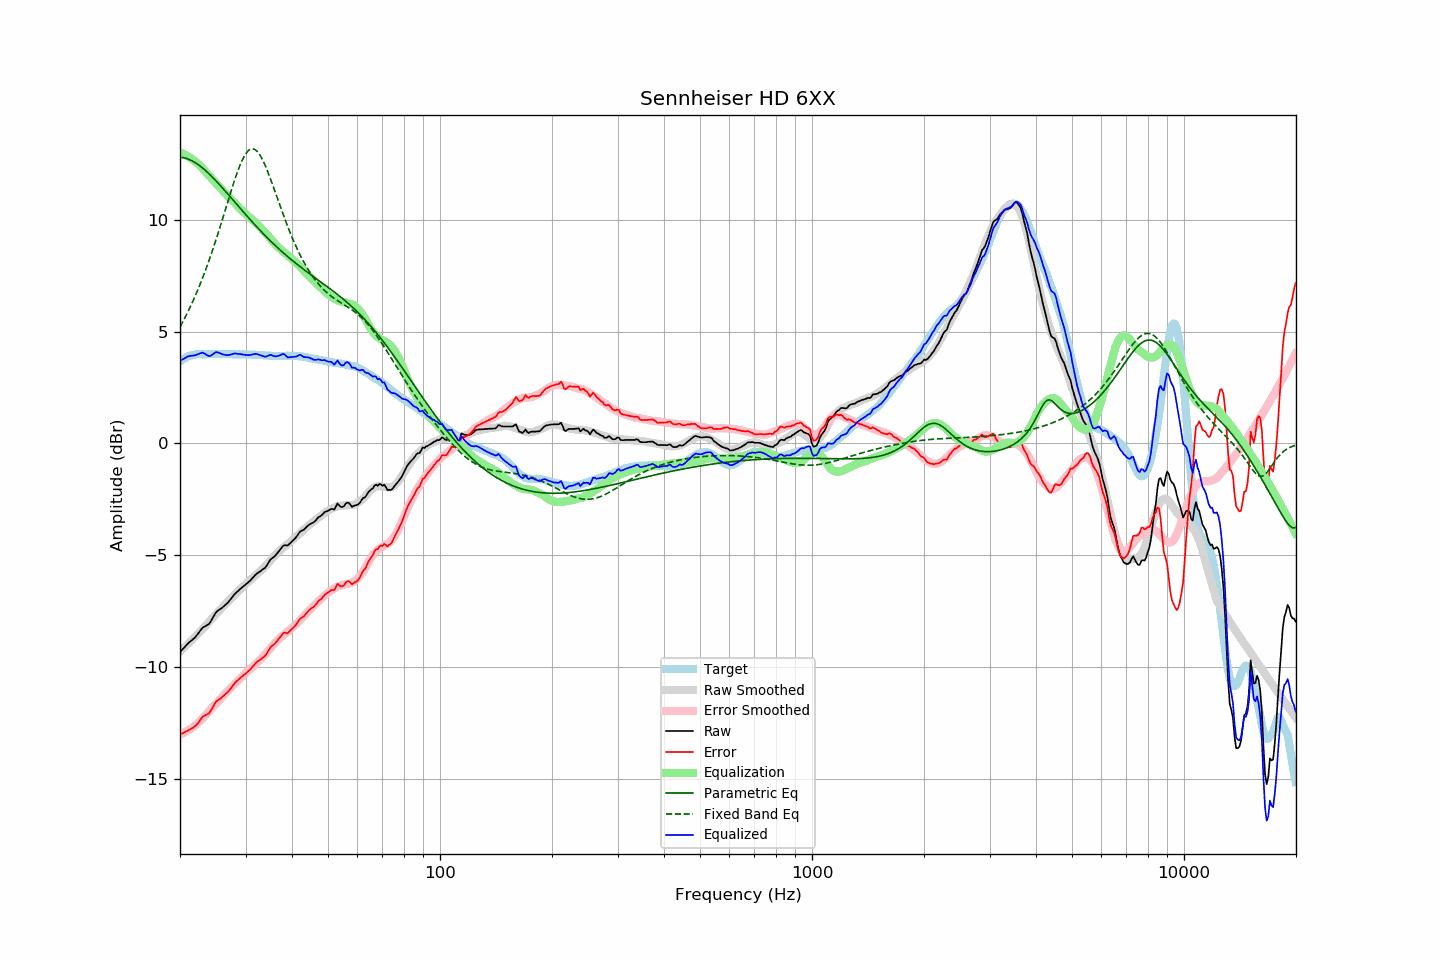

The table this chart was drawn from, first rows:
frequency, raw, error, smoothed, error_smoothed, equalization, parametric_eq, fixed_band_eq, equalized_raw, equalized_smoothed, target
20.00, -9.32, -13.00, -9.30, -13.00, 13.00, 12.79, 5.21, 3.68, 3.70, 3.67
20.20, -9.24, -12.97, -9.24, -12.97, 12.97, 12.78, 5.34, 3.73, 3.74, 3.72
20.40, -9.17, -12.95, -9.17, -12.94, 12.94, 12.77, 5.47, 3.77, 3.77, 3.77
20.61, -9.10, -12.90, -9.10, -12.91, 12.91, 12.75, 5.61, 3.81, 3.81, 3.80
20.81, -9.01, -12.87, -9.03, -12.87, 12.87, 12.73, 5.75, 3.85, 3.84, 3.85
21.02, -8.93, -12.83, -8.96, -12.82, 12.82, 12.71, 5.90, 3.89, 3.87, 3.89
21.23, -8.87, -12.79, -8.89, -12.78, 12.78, 12.68, 6.04, 3.91, 3.89, 3.91
21.44, -8.81, -12.75, -8.81, -12.73, 12.73, 12.64, 6.20, 3.92, 3.92, 3.93
21.66, -8.75, -12.71, -8.74, -12.68, 12.68, 12.61, 6.35, 3.92, 3.94, 3.95
21.87, -8.69, -12.66, -8.67, -12.62, 12.62, 12.57, 6.51, 3.93, 3.95, 3.96
22.09, -8.61, -12.60, -8.60, -12.57, 12.57, 12.52, 6.68, 3.95, 3.97, 3.98
22.31, -8.52, -12.51, -8.52, -12.50, 12.50, 12.47, 6.85, 3.98, 3.98, 3.99
22.54, -8.43, -12.42, -8.45, -12.44, 12.44, 12.42, 7.02, 4.02, 3.99, 3.99
22.76, -8.33, -12.33, -8.38, -12.37, 12.37, 12.37, 7.20, 4.04, 3.99, 3.99
22.99, -8.23, -12.22, -8.30, -12.30, 12.30, 12.31, 7.38, 4.06, 3.99, 3.98
23.22, -8.19, -12.18, -8.22, -12.22, 12.22, 12.25, 7.57, 4.02, 4.00, 3.98
23.45, -8.15, -12.14, -8.14, -12.14, 12.14, 12.19, 7.76, 3.98, 4.00, 3.98
23.69, -8.11, -12.11, -8.06, -12.05, 12.05, 12.12, 7.96, 3.94, 4.00, 3.99
23.92, -8.07, -12.06, -7.97, -11.97, 11.97, 12.05, 8.16, 3.90, 4.00, 3.99
24.16, -7.97, -11.96, -7.89, -11.89, 11.89, 11.98, 8.37, 3.92, 4.00, 3.99
24.40, -7.84, -11.84, -7.81, -11.81, 11.81, 11.91, 8.58, 3.97, 3.99, 4.00
24.65, -7.71, -11.71, -7.74, -11.73, 11.73, 11.84, 8.79, 4.02, 3.99, 3.99
24.89, -7.59, -11.58, -7.66, -11.66, 11.66, 11.76, 9.01, 4.07, 3.99, 3.99
25.14, -7.50, -11.50, -7.59, -11.58, 11.58, 11.69, 9.23, 4.08, 4.00, 3.99
25.39, -7.45, -11.46, -7.51, -11.51, 11.51, 11.61, 9.46, 4.06, 4.00, 4.00
25.65, -7.40, -11.41, -7.43, -11.43, 11.43, 11.53, 9.69, 4.03, 4.00, 4.00
25.91, -7.35, -11.35, -7.35, -11.35, 11.35, 11.45, 9.92, 3.99, 4.00, 3.99
26.16, -7.29, -11.28, -7.27, -11.26, 11.26, 11.37, 10.15, 3.97, 4.00, 3.99
26.43, -7.22, -11.22, -7.19, -11.18, 11.18, 11.29, 10.39, 3.96, 3.99, 3.99
26.69, -7.16, -11.16, -7.12, -11.11, 11.11, 11.21, 10.63, 3.94, 3.99, 3.99
26.96, -7.09, -11.09, -7.05, -11.04, 11.04, 11.12, 10.86, 3.94, 3.99, 3.99
27.23, -7.00, -11.00, -6.98, -10.97, 10.97, 11.04, 11.09, 3.96, 3.99, 3.99
27.50, -6.91, -10.91, -6.91, -10.90, 10.90, 10.96, 11.33, 3.98, 3.99, 3.99
27.77, -6.82, -10.80, -6.84, -10.83, 10.83, 10.88, 11.55, 4.00, 3.99, 3.98
28.05, -6.73, -10.72, -6.77, -10.75, 10.75, 10.79, 11.77, 4.02, 3.98, 3.98
28.33, -6.66, -10.64, -6.70, -10.68, 10.68, 10.71, 11.98, 4.01, 3.98, 3.97
28.62, -6.60, -10.58, -6.62, -10.60, 10.60, 10.63, 12.18, 4.00, 3.98, 3.97
28.90, -6.53, -10.52, -6.55, -10.53, 10.53, 10.54, 12.37, 4.00, 3.98, 3.98
29.19, -6.47, -10.45, -6.48, -10.46, 10.46, 10.46, 12.55, 3.99, 3.98, 3.97
29.48, -6.41, -10.40, -6.41, -10.39, 10.39, 10.38, 12.70, 3.97, 3.98, 3.98
29.78, -6.35, -10.33, -6.34, -10.32, 10.32, 10.29, 12.84, 3.96, 3.98, 3.97
30.08, -6.29, -10.28, -6.28, -10.25, 10.25, 10.21, 12.95, 3.95, 3.97, 3.98
30.38, -6.23, -10.21, -6.21, -10.18, 10.18, 10.13, 13.04, 3.95, 3.97, 3.97
30.68, -6.17, -10.15, -6.15, -10.12, 10.12, 10.05, 13.11, 3.95, 3.97, 3.97
30.99, -6.10, -10.08, -6.09, -10.06, 10.06, 9.97, 13.15, 3.96, 3.97, 3.97
31.30, -6.02, -9.99, -6.03, -10.00, 10.00, 9.89, 13.16, 3.97, 3.97, 3.96
31.61, -5.94, -9.91, -5.97, -9.94, 9.94, 9.81, 13.15, 3.99, 3.96, 3.96
31.93, -5.86, -9.83, -5.91, -9.87, 9.87, 9.74, 13.11, 4.00, 3.96, 3.96
32.24, -5.80, -9.76, -5.84, -9.80, 9.80, 9.66, 13.05, 3.99, 3.96, 3.95
32.57, -5.75, -9.71, -5.77, -9.72, 9.72, 9.58, 12.96, 3.97, 3.95, 3.95
32.89, -5.71, -9.67, -5.70, -9.65, 9.65, 9.51, 12.85, 3.94, 3.95, 3.95
33.22, -5.65, -9.60, -5.63, -9.58, 9.58, 9.43, 12.72, 3.92, 3.94, 3.94
33.55, -5.60, -9.55, -5.56, -9.50, 9.50, 9.36, 12.58, 3.90, 3.94, 3.94
33.89, -5.55, -9.49, -5.49, -9.42, 9.42, 9.28, 12.42, 3.87, 3.93, 3.93
34.23, -5.45, -9.39, -5.42, -9.35, 9.35, 9.21, 12.25, 3.89, 3.93, 3.93
34.57, -5.33, -9.26, -5.34, -9.26, 9.26, 9.14, 12.06, 3.93, 3.93, 3.92
34.92, -5.21, -9.14, -5.25, -9.17, 9.17, 9.07, 11.87, 3.96, 3.92, 3.92
35.27, -5.14, -9.06, -5.17, -9.09, 9.09, 9.00, 11.68, 3.94, 3.92, 3.91
35.62, -5.09, -9.01, -5.09, -9.01, 9.01, 8.93, 11.48, 3.91, 3.91, 3.91
35.97, -5.03, -8.95, -5.01, -8.93, 8.93, 8.86, 11.27, 3.89, 3.91, 3.91
... 635 more rows
